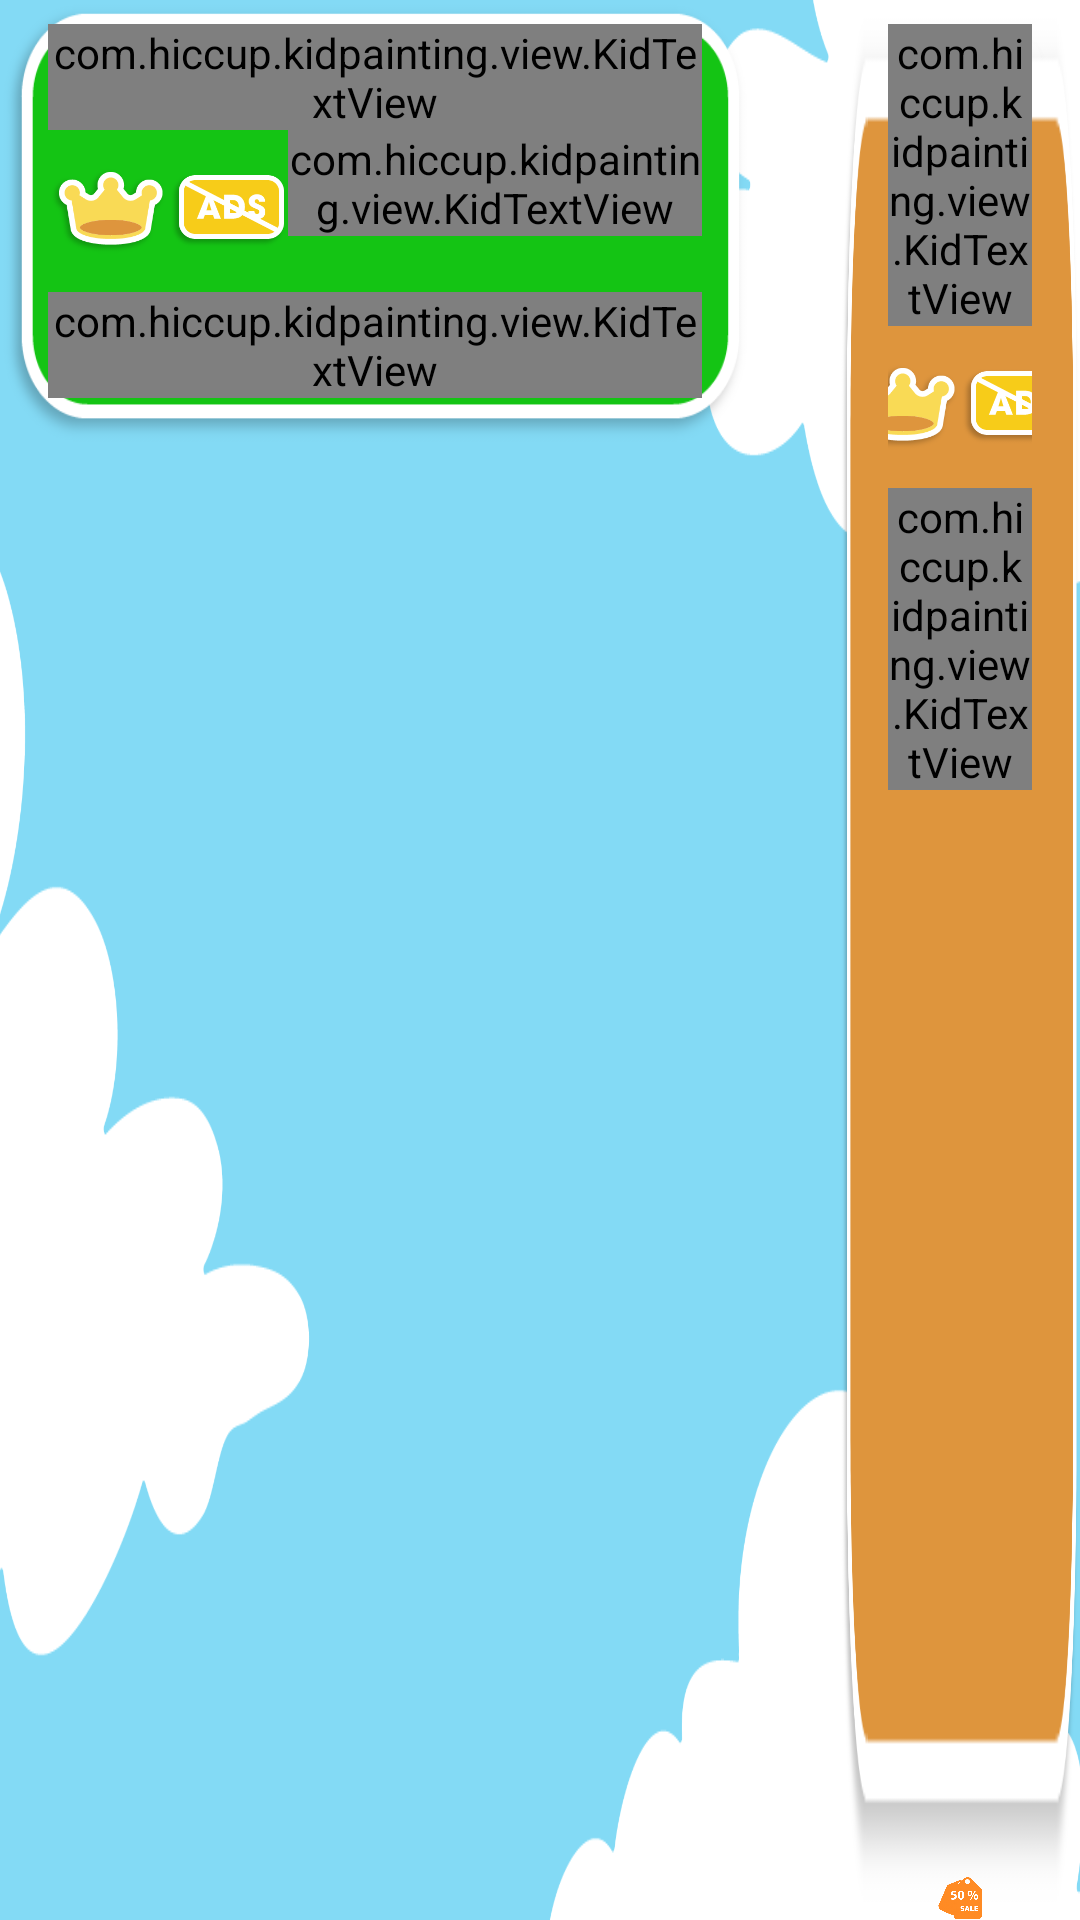

Layout XML and referenced resources for this Android screen:
<!-- AndroidManifest.xml: application theme AppTheme -->
<!-- res/layout/activity_store.xml -->
<?xml version="1.0" encoding="utf-8"?>
<RelativeLayout xmlns:android="http://schemas.android.com/apk/res/android"
    android:layout_width="match_parent"
    android:layout_height="match_parent"
    xmlns:tools="http://schemas.android.com/tools"
    android:background="@drawable/bg_main_screen"
    android:orientation="vertical">

    <ImageView
        android:id="@+id/iv_close"
        android:layout_width="@dimen/btn_back_size"
        android:layout_height="@dimen/btn_back_size"
        android:layout_alignParentEnd="true"
        android:layout_alignParentRight="true"
        android:layout_alignParentTop="true"
        android:layout_marginEnd="@dimen/margin_10dp"
        android:layout_marginRight="@dimen/margin_10dp"
        android:layout_marginTop="@dimen/margin_10dp"
        android:background="@drawable/ic_close"
        android:contentDescription="@string/img_description"
        android:scaleType="center" />

    <RelativeLayout
        android:layout_width="match_parent"
        android:layout_height="wrap_content"
        android:layout_centerVertical="true"
        android:gravity="center">

        <RelativeLayout
            android:id="@+id/groupRemoveAds"
            android:layout_width="250dp"
            android:layout_height="wrap_content"
            android:paddingBottom="@dimen/space_medium"
            android:paddingLeft="@dimen/space_medium"
            android:paddingRight="@dimen/space_medium"
            android:layout_marginRight="30dp"
            android:background="@drawable/bg_green">

            <com.hiccup.kidpainting.view.KidTextView
                android:id="@+id/tvTitleRemoveAds"
                android:layout_width="wrap_content"
                android:layout_height="wrap_content"
                android:layout_centerHorizontal="true"
                android:layout_marginTop="@dimen/margin_small"
                android:text="@string/remote_ads"
                android:textColor="@color/white"
                android:textSize="20sp" />


            <LinearLayout
                android:id="@+id/iv_remove_ads"
                android:layout_width="wrap_content"
                android:layout_height="wrap_content"
                android:orientation="horizontal"
                android:gravity="center"
                android:layout_below="@+id/tvTitleRemoveAds">
                <ImageView
                    android:layout_width="40dp"
                    android:layout_height="wrap_content"
                    android:contentDescription="@string/img_description"
                    android:src="@drawable/ic_crown" />

                <ImageView
                    android:layout_width="40dp"
                    android:layout_height="wrap_content"
                    android:layout_alignTop="@+id/ivCrown"
                    android:layout_alignBottom="@+id/tvPriceFullPurchase"
                    android:layout_toEndOf="@+id/ivCrown"
                    android:layout_toRightOf="@+id/ivCrown"
                    android:contentDescription="@string/img_description"
                    android:src="@drawable/ic_remove_ads" />
            </LinearLayout>



            <com.hiccup.kidpainting.view.KidTextView
                android:id="@+id/tvPriceRemoveAds"
                android:layout_width="wrap_content"
                android:layout_height="wrap_content"
                android:layout_below="@+id/tvTitleRemoveAds"
                android:layout_toRightOf="@+id/iv_remove_ads"
                android:gravity="center"
                tools:text="d 23.000"
                android:textColor="@color/white"
                android:textSize="28sp" />
            <com.hiccup.kidpainting.view.KidTextView
                android:layout_width="match_parent"
                android:layout_height="wrap_content"
                android:text="@string/premium_description"
                android:textColor="@color/white"
                android:layout_below="@+id/iv_remove_ads"
                android:gravity="center"
                android:textSize="18sp"/>
        </RelativeLayout>

        <RelativeLayout
            android:id="@+id/groupFullPurchase"
            android:layout_width="250dp"
            android:layout_height="wrap_content"
            android:paddingBottom="@dimen/space_medium"
            android:paddingLeft="@dimen/space_medium"
            android:paddingRight="@dimen/space_medium"
            android:layout_toRightOf="@+id/groupRemoveAds"
            android:background="@drawable/bg_borow">

            <com.hiccup.kidpainting.view.KidTextView
                android:id="@+id/tvTitleFullPurchase"
                android:layout_width="wrap_content"
                android:layout_height="wrap_content"
                android:text="@string/full_purchase"
                android:layout_marginTop="@dimen/margin_small"
                android:textColor="@color/white"
                android:layout_centerHorizontal="true"
                android:textSize="20sp" />

            <LinearLayout
                android:id="@+id/groupIcon"
                android:layout_width="wrap_content"
                android:layout_height="wrap_content"
                android:orientation="horizontal"
                android:gravity="center"
                android:layout_below="@+id/tvTitleFullPurchase">
                <ImageView
                    android:id="@+id/ivCrown"
                    android:layout_width="40dp"
                    android:layout_height="wrap_content"
                    android:contentDescription="@string/img_description"
                    android:src="@drawable/ic_crown" />

                <ImageView
                    android:id="@+id/iv_remove_ads2"
                    android:layout_width="40dp"
                    android:layout_height="wrap_content"
                    android:layout_alignTop="@+id/ivCrown"
                    android:layout_alignBottom="@+id/tvPriceFullPurchase"
                    android:layout_toEndOf="@+id/ivCrown"
                    android:layout_toRightOf="@+id/ivCrown"
                    android:contentDescription="@string/img_description"
                    android:src="@drawable/ic_remove_ads" />
            </LinearLayout>


            <com.hiccup.kidpainting.view.KidTextView
                android:id="@+id/tvPriceFullPurchase"
                android:layout_width="wrap_content"
                android:layout_height="wrap_content"
                android:layout_below="@+id/tvTitleFullPurchase"
                android:layout_toRightOf="@+id/groupIcon"
                android:gravity="center"
                android:textColor="@color/white"
                android:textSize="28sp" />

            <com.hiccup.kidpainting.view.KidTextView
                android:layout_width="match_parent"
                android:layout_height="wrap_content"
                android:gravity="center"
                android:text="@string/premium_description"
                android:textColor="@color/white"
                android:layout_below="@+id/groupIcon"
                android:textSize="18sp"/>
        </RelativeLayout>

        <ImageView
            android:id="@+id/ivSale"
            android:layout_width="100dp"
            android:layout_height="100dp"
            android:layout_marginTop="-15dp"
            android:src="@drawable/ic_sale"
            android:layout_below="@+id/groupFullPurchase"
            android:layout_alignLeft="@+id/groupFullPurchase"/>

        <ImageView
            android:id="@+id/iv_full_purchase"
            android:layout_width="200dp"
            android:layout_height="80dp"
            android:layout_marginLeft="@dimen/btn_store_margin_vertical"
            android:layout_marginStart="@dimen/btn_store_margin_vertical"
            android:contentDescription="@string/img_description"
            android:src="@drawable/btn_full_purchase"
            android:visibility="gone" />

    </RelativeLayout>
</RelativeLayout>
<!-- resources referenced by this layout -->
<resources>
  <color name="white">#FFFFFF</color>
  <dimen name="btn_back_size">48dp</dimen>
  <dimen name="btn_store_margin_vertical">10dp</dimen>
  <dimen name="margin_10dp">10dp</dimen>
  <dimen name="margin_small">8dp</dimen>
  <dimen name="space_medium">16dp</dimen>
  <!-- drawable bg_borow: png bitmap (drawable-xxhdpi, 8040 bytes) -->
  <!-- drawable bg_green: png bitmap (drawable-xxhdpi, 8106 bytes) -->
  <!-- drawable bg_main_screen: png bitmap (drawable-xhdpi, 28779 bytes) -->
  <!-- drawable btn_full_purchase: png bitmap (drawable-xxhdpi, 43930 bytes) -->
  <!-- drawable ic_close: png bitmap (drawable-xhdpi, 3257 bytes) -->
  <!-- drawable ic_crown: png bitmap (drawable-xxhdpi, 9073 bytes) -->
  <!-- drawable ic_remove_ads: png bitmap (drawable-xxhdpi, 6695 bytes) -->
  <!-- drawable ic_sale: png bitmap (drawable-xxhdpi, 66417 bytes) -->
  <string name="full_purchase">Hàng năm</string>
  <string name="img_description">Image Button</string>
  <string name="premium_description">Mở khóa bộ sưu tập cùng toàn bộ tính nắng và không có quảng cáo</string>
  <string name="remote_ads">Hàng tháng</string>
  <style name="AppTheme" parent="@style/Theme.AppCompat.Light.NoActionBar">
          <item name="android:windowContentTransitions">true</item>
      </style>
</resources>
